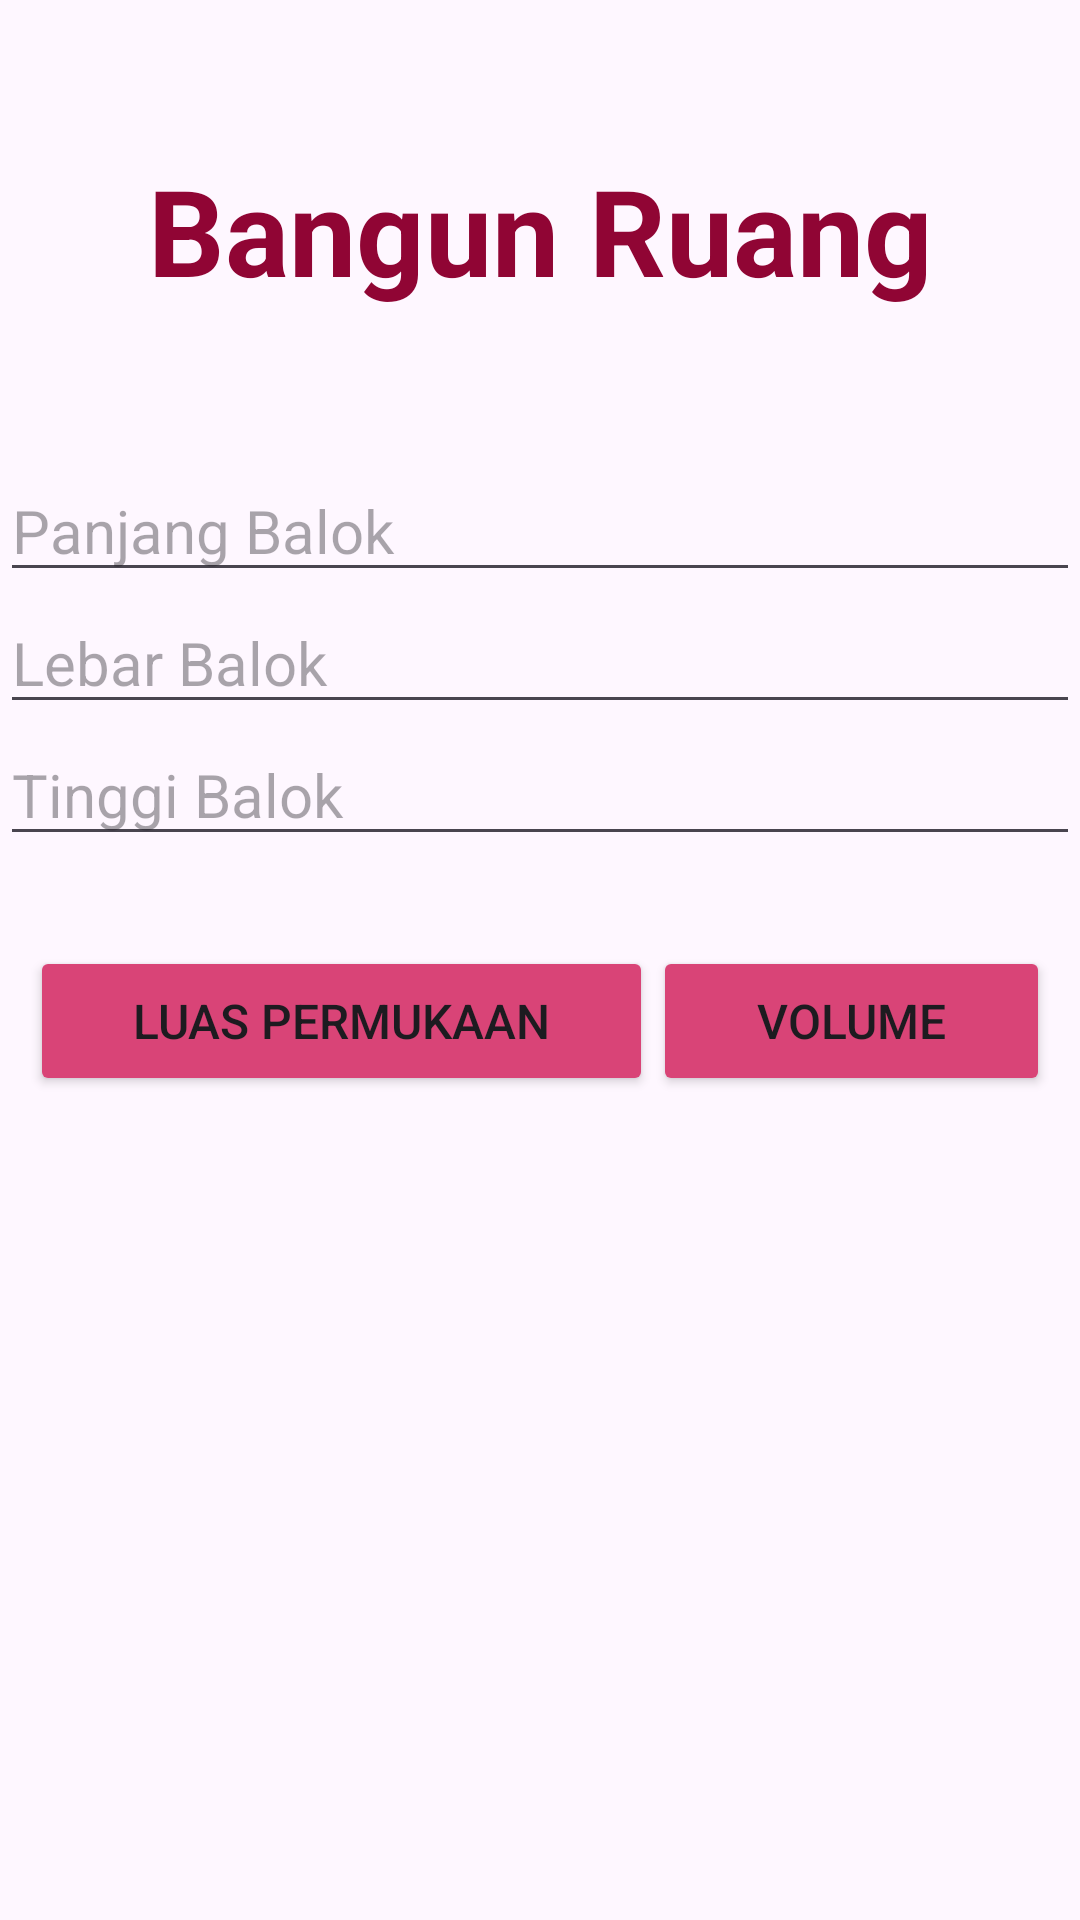

Produce the Android XML layout that renders to this screen, including the resource entries it uses.
<!-- AndroidManifest.xml: application theme Theme.Latihan5BangunRuang_MI2A -->
<!-- res/layout/activity_bangun_ruang.xml -->
<?xml version="1.0" encoding="utf-8"?>
<androidx.constraintlayout.widget.ConstraintLayout xmlns:android="http://schemas.android.com/apk/res/android"
    xmlns:app="http://schemas.android.com/apk/res-auto"
    xmlns:tools="http://schemas.android.com/tools"
    android:id="@+id/main"
    android:layout_width="match_parent"
    android:layout_height="match_parent"
    tools:context=".BangunRuangActivity">

    <LinearLayout
        android:layout_width="match_parent"
        android:layout_height="match_parent"
        android:orientation="vertical">

        <TextView
            android:id="@+id/textView4"
            android:layout_width="match_parent"
            android:layout_height="wrap_content"
            android:layout_marginTop="50sp"
            android:layout_marginBottom="50sp"
            android:text="Bangun Ruang"
            android:textAlignment="center"
            android:textColor="#900534"
            android:textSize="40sp"
            android:textStyle="bold" />

        <EditText
            android:id="@+id/etPanjang"
            android:layout_width="match_parent"
            android:layout_height="wrap_content"
            android:ems="10"
            android:hint="Panjang Balok"
            android:inputType="text"
            android:textColor="#000000"
            android:textSize="20sp" />

        <EditText
            android:id="@+id/etLebar"
            android:layout_width="match_parent"
            android:layout_height="wrap_content"
            android:ems="10"
            android:hint="Lebar Balok"
            android:inputType="text"
            android:textColor="#000000"
            android:textSize="20sp" />

        <EditText
            android:id="@+id/etTinggi"
            android:layout_width="match_parent"
            android:layout_height="wrap_content"
            android:ems="10"
            android:hint="Tinggi Balok"
            android:inputType="text"
            android:textColor="#000000"
            android:textSize="20sp" />

        <LinearLayout
            android:layout_width="match_parent"
            android:layout_height="wrap_content"
            android:orientation="horizontal"
            android:padding="10sp">

            <Button
                android:id="@+id/btnLuasPermukaan"
                android:layout_width="wrap_content"
                android:layout_height="50dp"
                android:layout_weight="1"
                android:layout_marginTop="20sp"
                android:backgroundTint="#D94477"
                android:text="Luas Permukaan"
                android:textSize="16sp" />

            <Button
                android:id="@+id/btnVolume"
                android:layout_width="wrap_content"
                android:layout_height="50dp"
                android:layout_weight="1"
                android:layout_marginTop="20sp"
                android:backgroundTint="#D94477"
                android:text="Volume"
                android:textSize="16sp" />
        </LinearLayout>

        <TextView
            android:id="@+id/txtHasilBangunRuang"
            android:layout_width="match_parent"
            android:layout_height="wrap_content"
            android:layout_marginTop="10sp"
            android:textAlignment="center"
            android:textColor="#000000"
            android:textSize="24sp"
            android:textStyle="bold" />
    </LinearLayout>

</androidx.constraintlayout.widget.ConstraintLayout>
<!-- resources referenced by this layout -->
<resources>
  <style name="Theme.Latihan5BangunRuang_MI2A" parent="Base.Theme.Latihan5BangunRuang_MI2A" />
  <style name="Base.Theme.Latihan5BangunRuang_MI2A" parent="Theme.Material3.DayNight.NoActionBar">
          
          
      </style>
</resources>
